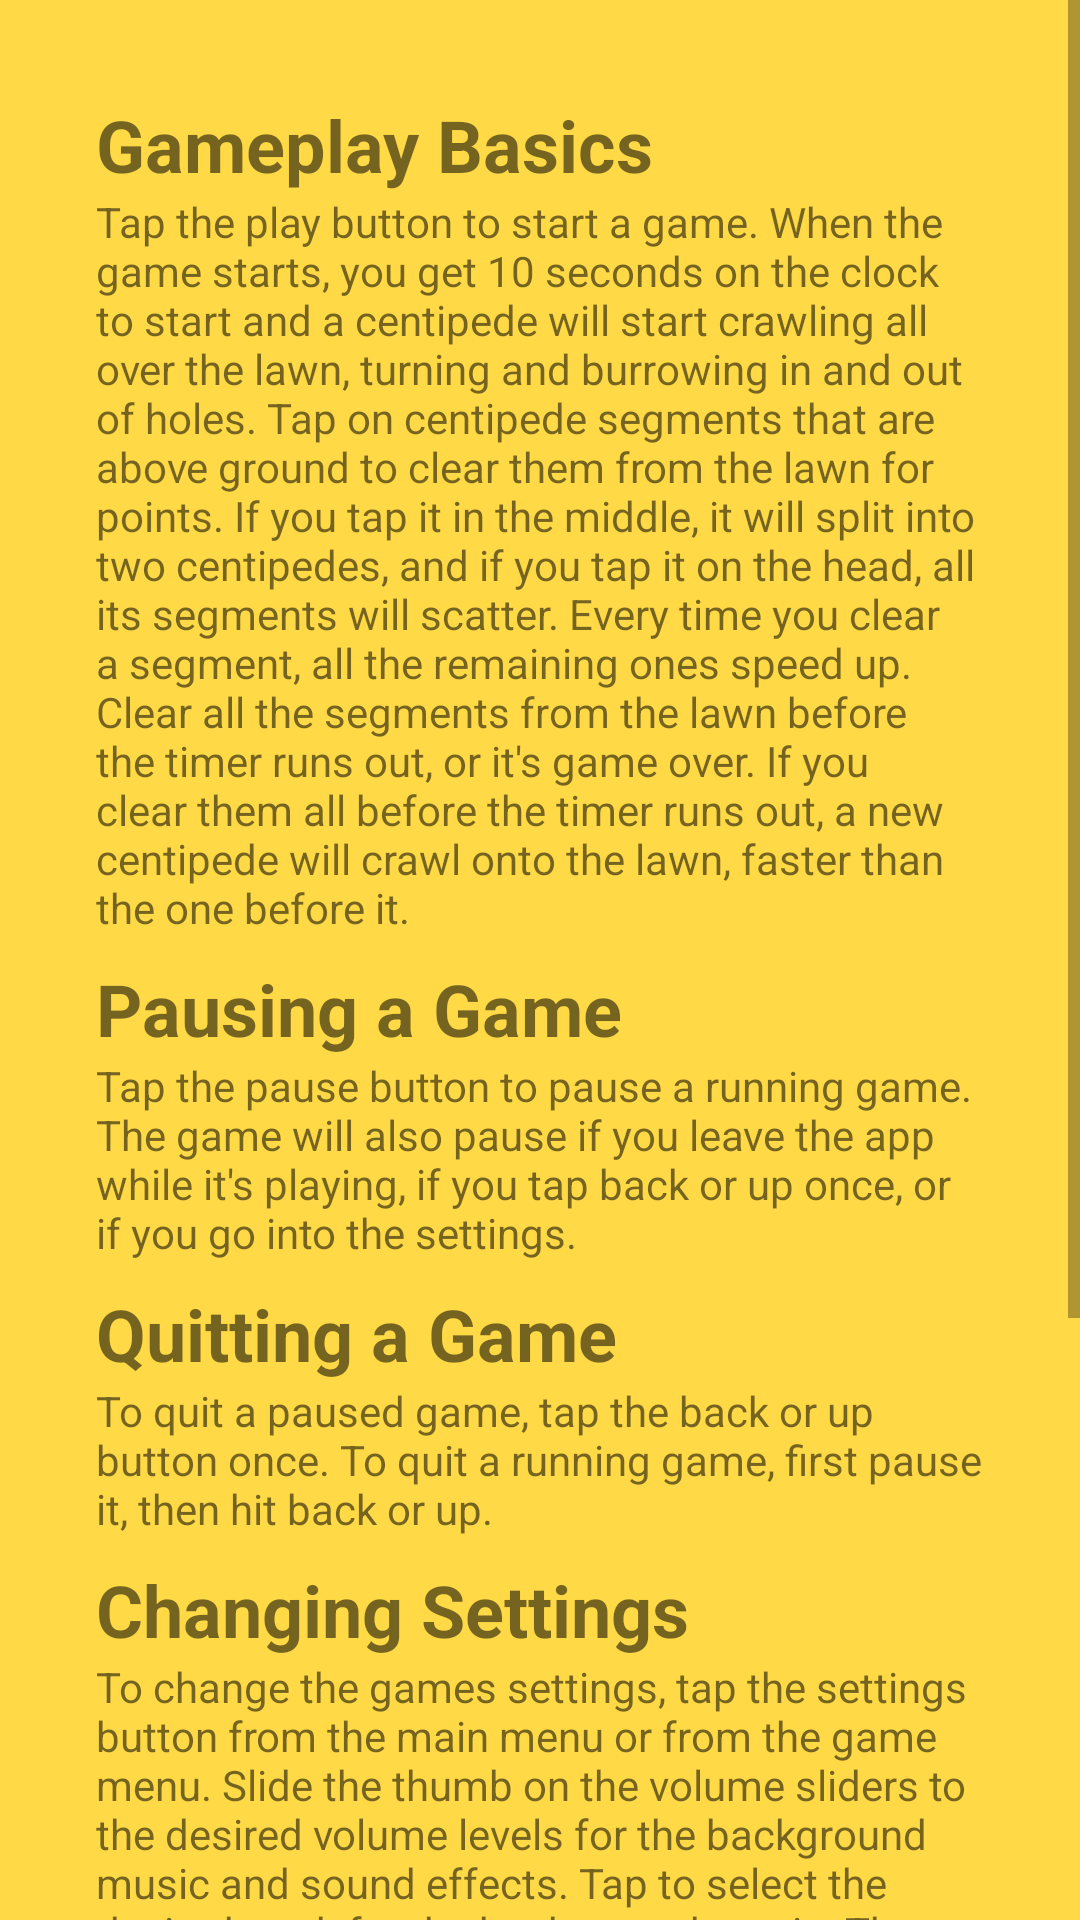

Android layout source for this screen:
<!-- AndroidManifest.xml: application theme Whackapede -->
<!-- res/layout/fragment_instructions.xml -->
<?xml version="1.0" encoding="utf-8"?>
<androidx.constraintlayout.widget.ConstraintLayout
    xmlns:android="http://schemas.android.com/apk/res/android"
    xmlns:tools="http://schemas.android.com/tools"
    android:layout_width="match_parent"
    android:layout_height="match_parent"
    android:background="@color/sunshine_yellow"
    tools:context=".fragments.InstructionsFragment"
    tools:ignore="Overdraw">

    <ScrollView
        android:layout_width="match_parent"
        android:layout_height="match_parent">

        <LinearLayout
            android:layout_width="match_parent"
            android:layout_height="wrap_content"
            android:orientation="vertical"
            android:padding="32dp">

            <TextView
                android:layout_width="match_parent"
                android:layout_height="wrap_content"
                android:text="@string/gameplay_label"
                android:textSize="24sp"
                android:textStyle="bold" />

            <TextView
                android:layout_width="match_parent"
                android:layout_height="wrap_content"
                android:layout_marginBottom="8dp"
                android:text="@string/gameplay" />

            <TextView
                android:layout_width="match_parent"
                android:layout_height="wrap_content"
                android:text="@string/pausing_label"
                android:textSize="24sp"
                android:textStyle="bold" />

            <TextView
                android:layout_width="match_parent"
                android:layout_height="wrap_content"
                android:layout_marginBottom="8dp"
                android:text="@string/pausing" />

            <TextView
                android:layout_width="match_parent"
                android:layout_height="wrap_content"
                android:text="@string/quitting_label"
                android:textSize="24sp"
                android:textStyle="bold" />

            <TextView
                android:layout_width="match_parent"
                android:layout_height="wrap_content"
                android:layout_marginBottom="8dp"
                android:text="@string/quitting" />

            <TextView
                android:layout_width="match_parent"
                android:layout_height="wrap_content"
                android:text="@string/changing_label"
                android:textSize="24sp"
                android:textStyle="bold" />

            <TextView
                android:layout_width="match_parent"
                android:layout_height="wrap_content"
                android:layout_marginBottom="8dp"
                android:text="@string/changing" />

            <TextView
                android:layout_width="match_parent"
                android:layout_height="wrap_content"
                android:text="@string/scoring_label"
                android:textSize="24sp"
                android:textStyle="bold" />

            <TextView
                android:layout_width="match_parent"
                android:layout_height="wrap_content"
                android:layout_marginBottom="8dp"
                android:text="@string/scoring" />
        </LinearLayout>
    </ScrollView>

</androidx.constraintlayout.widget.ConstraintLayout>
<!-- resources referenced by this layout -->
<resources>
  <color name="sunshine_yellow">#FFD946</color>
  <string name="changing">To change the games settings, tap the settings button from the main menu or from the game menu.  Slide the thumb on the volume sliders to the desired volume levels for the background music and sound effects.  Tap to select the desired track for the background music.  Then, tap back or up to save the changes.</string>
  <string name="changing_label">Changing Settings</string>
  <string name="gameplay">Tap the play button to start a game.  When the game starts, you get 10 seconds on the clock to start and a centipede will start crawling all over the lawn, turning and burrowing in and out of holes.  Tap on centipede segments that are above ground to clear them from the lawn for points.  If you tap it in the middle, it will split into two centipedes, and if you tap it on the head, all its segments will scatter.  Every time you clear a segment, all the remaining ones speed up.  Clear all the segments from the lawn before the timer runs out, or it\'s game over.  If you clear them all before the timer runs out, a new centipede will crawl onto the lawn, faster than the one before it.</string>
  <string name="gameplay_label">Gameplay Basics</string>
  <string name="pausing">Tap the pause button to pause a running game.  The game will also pause if you leave the app while it\'s playing, if you tap back or up once, or if you go into the settings.</string>
  <string name="pausing_label">Pausing a Game</string>
  <string name="quitting">To quit a paused game, tap the back or up button once.  To quit a running game, first pause it, then hit back or up.</string>
  <string name="quitting_label">Quitting a Game</string>
  <string name="scoring">You score 100 points for every segment you clear from the lawn.  You also get an extra 10 seconds on the clock for every segment you clear.  Once you clear all segments from the lawn, any time left on the clock turns into points.  You get 10 points for every second left over.  To get on the leaderboard, you have to score among the 100 players.  Your score automatically syncs to the cloud when your game is over, and the leaderboard always keeps your highest score.</string>
  <string name="scoring_label">Scoring and Leaderboard</string>
  <style name="Whackapede" parent="Theme.AppCompat.Light">
          <item name="colorPrimary">@color/sunshine_yellow</item>
          <item name="colorPrimaryDark">@color/sunset_yellow</item>
          <item name="colorAccent">@color/day_blue</item>
          <item name="android:colorBackground">@color/sunshine_yellow</item>
      </style>
  <color name="sunset_yellow">#EBC83F</color>
  <color name="day_blue">#00C4FF</color>
</resources>
